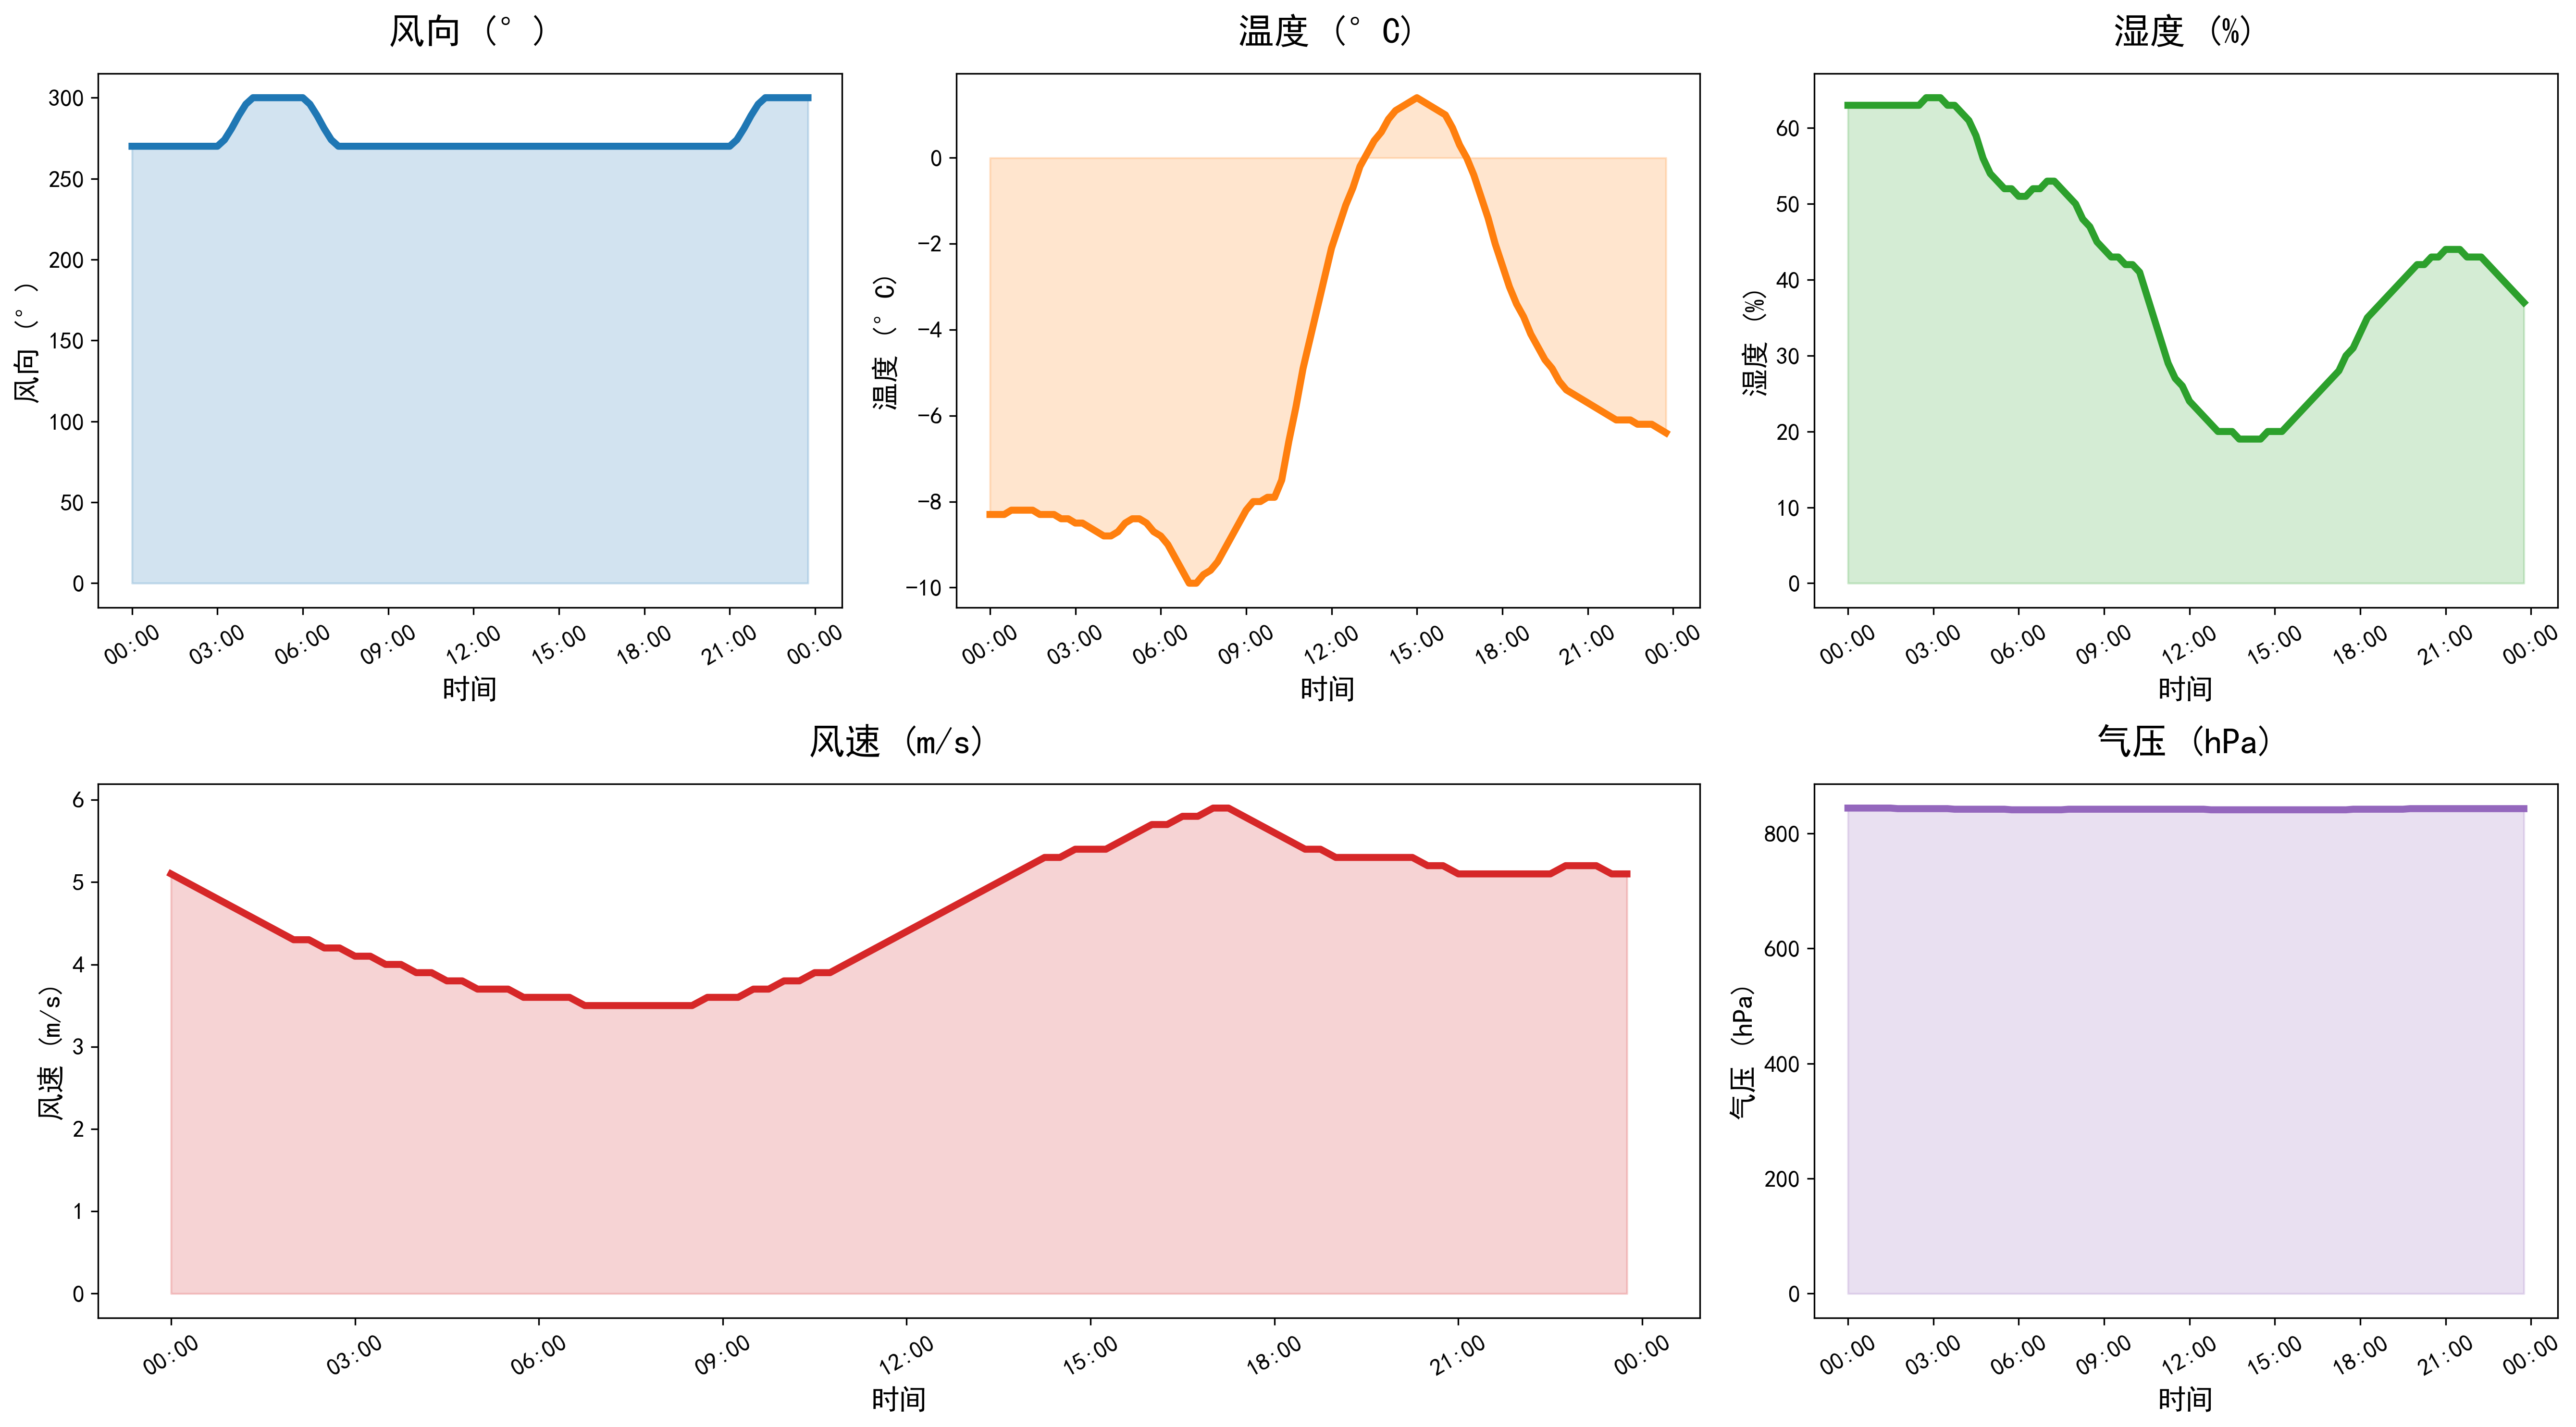

Source data for this figure (header and first rows):
DATATIME, WINDSPEED, PREPOWER, WINDDIRECTION, TEMPERATURE, HUMIDITY, PRESSURE
2021-12-03 00:00:00, 5.1, 21147, 270, -8.3, 63, 844
2021-12-03 00:15:00, 5.0, 21204, 270, -8.3, 63, 844
2021-12-03 00:30:00, 4.9, 20493, 270, -8.3, 63, 844
2021-12-03 00:45:00, 4.8, 19783, 270, -8.2, 63, 844
2021-12-03 01:00:00, 4.7, 19072, 270, -8.2, 63, 844
2021-12-03 01:15:00, 4.6, 17846, 270, -8.2, 63, 844
2021-12-03 01:30:00, 4.5, 16104, 270, -8.2, 63, 844
2021-12-03 01:45:00, 4.4, 14363, 270, -8.3, 63, 843
2021-12-03 02:00:00, 4.3, 12622, 270, -8.3, 63, 843
2021-12-03 02:15:00, 4.3, 11901, 270, -8.3, 63, 843
2021-12-03 02:30:00, 4.2, 12201, 270, -8.4, 63, 843
2021-12-03 02:45:00, 4.2, 12501, 270, -8.4, 64, 843
2021-12-03 03:00:00, 4.1, 12802, 270, -8.5, 64, 843
2021-12-03 03:15:00, 4.1, 12831, 274, -8.5, 64, 843
2021-12-03 03:30:00, 4.0, 12590, 281, -8.6, 63, 843
2021-12-03 03:45:00, 4.0, 12348, 289, -8.7, 63, 842
2021-12-03 04:00:00, 3.9, 12107, 296, -8.8, 62, 842
2021-12-03 04:15:00, 3.9, 11792, 300, -8.8, 61, 842
2021-12-03 04:30:00, 3.8, 11402, 300, -8.7, 59, 842
2021-12-03 04:45:00, 3.8, 11012, 300, -8.5, 56, 842
2021-12-03 05:00:00, 3.7, 10623, 300, -8.4, 54, 842
2021-12-03 05:15:00, 3.7, 9934, 300, -8.4, 53, 842
2021-12-03 05:30:00, 3.7, 8945, 300, -8.5, 52, 842
2021-12-03 05:45:00, 3.6, 7956, 300, -8.7, 52, 841
2021-12-03 06:00:00, 3.6, 6966, 300, -8.8, 51, 841
2021-12-03 06:15:00, 3.6, 6094, 296, -9.0, 51, 841
2021-12-03 06:30:00, 3.6, 5340, 289, -9.3, 52, 841
2021-12-03 06:45:00, 3.5, 4586, 281, -9.6, 52, 841
2021-12-03 07:00:00, 3.5, 4378, 274, -9.9, 53, 841
2021-12-03 07:15:00, 3.5, 4349, 270, -9.9, 53, 841
2021-12-03 07:30:00, 3.5, 4386, 270, -9.7, 52, 841
2021-12-03 07:45:00, 3.5, 4679, 270, -9.6, 51, 842
2021-12-03 08:00:00, 3.5, 4972, 270, -9.4, 50, 842
2021-12-03 08:15:00, 3.5, 5360, 270, -9.1, 48, 842
2021-12-03 08:30:00, 3.5, 5844, 270, -8.8, 47, 842
2021-12-03 08:45:00, 3.6, 6328, 270, -8.5, 45, 842
2021-12-03 09:00:00, 3.6, 6812, 270, -8.2, 44, 842
2021-12-03 09:15:00, 3.6, 6959, 270, -8.0, 43, 842
2021-12-03 09:30:00, 3.7, 6770, 270, -8.0, 43, 842
2021-12-03 09:45:00, 3.7, 6580, 270, -7.9, 42, 842
2021-12-03 10:00:00, 3.8, 6390, 270, -7.9, 42, 842
2021-12-03 10:15:00, 3.8, 6989, 270, -7.5, 41, 842
2021-12-03 10:30:00, 3.9, 8374, 270, -6.6, 38, 842
2021-12-03 10:45:00, 3.9, 9761, 270, -5.8, 35, 842
2021-12-03 11:00:00, 4.0, 11146, 270, -4.9, 32, 842
2021-12-03 11:15:00, 4.1, 11721, 270, -4.2, 29, 842
2021-12-03 11:30:00, 4.2, 12100, 270, -3.5, 27, 842
2021-12-03 11:45:00, 4.3, 12312, 270, -2.8, 26, 842
2021-12-03 12:00:00, 4.4, 12359, 270, -2.1, 24, 842
2021-12-03 12:15:00, 4.5, 12417, 270, -1.6, 23, 842
2021-12-03 12:30:00, 4.6, 12436, 270, -1.1, 22, 842
2021-12-03 12:45:00, 4.7, 13584, 270, -0.7, 21, 841
2021-12-03 13:00:00, 4.8, 14732, 270, -0.2, 20, 841
2021-12-03 13:15:00, 4.9, 16364, 270, 0.1, 20, 841
2021-12-03 13:30:00, 5.0, 18478, 270, 0.4, 20, 841
2021-12-03 13:45:00, 5.1, 20593, 270, 0.6, 19, 841
2021-12-03 14:00:00, 5.2, 22707, 270, 0.9, 19, 841
2021-12-03 14:15:00, 5.3, 24333, 270, 1.1, 19, 841
2021-12-03 14:30:00, 5.3, 25471, 270, 1.2, 19, 841
2021-12-03 14:45:00, 5.4, 26609, 270, 1.3, 20, 841
... 36 more rows
